Run: headless pygame with SDL's dummy video driver; simulated clock (each Clock.tick advances the game by its frame time, no real sleeping); random seed 0; keys injected as events and as key.get_pressed() state; no mouse input.
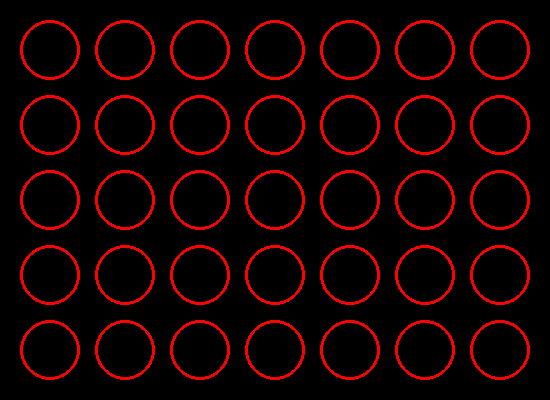
Frame 1 of 4 · flips 1–60 · no input
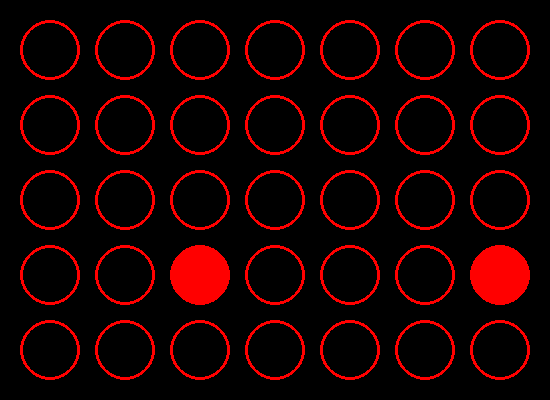
Frame 2 of 4 · flips 61–180 · tapped SPACE, RETURN · held RIGHT (→), D
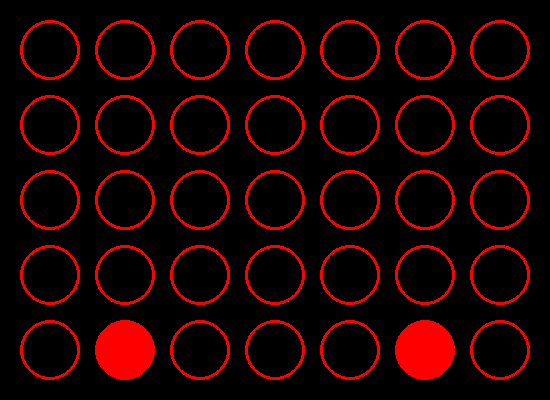
Frame 3 of 4 · flips 181–300 · held DOWN (↓), S
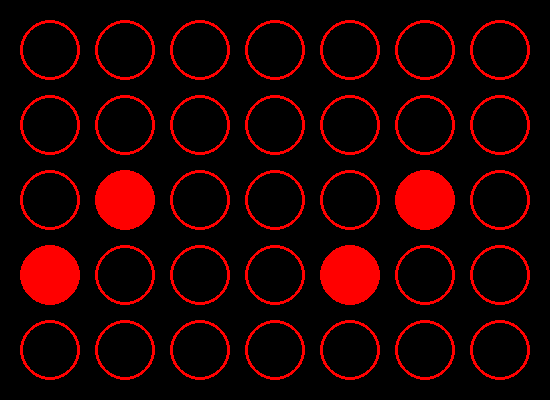
Frame 4 of 4 · flips 301–420 · held LEFT (←), A, UP (↑), W

The pygame program that drew these frames:

"""
Example game that you can use as a template for your own games!

This code contains a lot of useful functions that you can use
for coming up with ideas for your own games, such as how you
move characters around.
"""

import sys
import time
import pygame
from pygame.locals import *

# Window dimensions
WINDOWWIDTH = 550
WINDOWHEIGHT = 400

# Game board colors
WHITE = 255, 255, 255
GREEN = 0, 255, 0
BLUE = 0, 0, 255
BLACK = 0, 0, 0
RED = 255, 0, 0

# Key syntactic sugars
KEY_W = 0
KEY_A = 1
KEY_S = 2
KEY_D = 3

KEY_UP = 4
KEY_DOWN = 5
KEY_LEFT = 6
KEY_RIGHT = 7

# Game global variables
KEYS = None
CHAR_X = None
CHAR_Y = None
SURFACE = None
TIMEOUT = None
DISP_COUNTER = None
SCREEN_BUFFER = None


def main():
    global CHAR_X, CHAR_Y, DISP_COUNTER, KEYS, SCREEN_BUFFER, SURFACE, TIMEOUT

    pygame.init()

    title = "Pygame Keyboard Test"
    SURFACE = pygame.display.set_mode((WINDOWWIDTH, WINDOWHEIGHT))

    pygame.display.set_caption(title)
    pygame.mouse.set_visible(False)

    # The display counter used for setting how often
    # we update the screen buffer.
    DISP_COUNTER = 0

    # The screen is a 7x5 array and is the only item
    # that should be modified during your game.
    SCREEN_BUFFER = [[0, 0, 0, 0, 0],
                     [0, 0, 0, 0, 0],
                     [0, 0, 0, 0, 0],
                     [0, 0, 0, 0, 0],
                     [0, 0, 0, 0, 0],
                     [0, 0, 0, 0, 0],
                     [0, 0, 0, 0, 0]]

    # Location for a character pixel
    CHAR_X = 0
    CHAR_Y = 0

    # Counter used when moving a character
    TIMEOUT = 0

    # Array for keeping tracked of relevant
    # game keys and whether they have been
    # pressed or not.
    #
    # 0 = Key Not Pressed
    # 1 = Key Pressed
    KEYS = [0, 0, 0, 0, 0, 0, 0, 0]

    while True:
        key_test()
        # move_character()
        # your_program()

        # Needed for simulation to run.
        update_simulator()


def clear_buffer():
    """
    Clear the screen buffer.
    """

    for x in range(7):
        for y in range(5):
            SCREEN_BUFFER[x][y] = 0


def draw_screen():
    """
    Redraw the screen using the updated screen buffer.
    """

    for x in range(7):
        for y in range(5):
            color = RED
            radius = 30
            pos = 50 + 75*x, 350 - 75*y

            if SCREEN_BUFFER[x][y] == 0:  # unfilled
                pygame.draw.circle(SURFACE, color, pos, radius, 3)
            else:  # filled
                pygame.draw.circle(SURFACE, color, pos, radius, 0)


def update_keys(new_keys):
    """
    Update the key mappings based on the new keys provided.

    :param new_keys: The mappings provided from pygame for keys pressed.
    """

    KEYS[KEY_UP] = new_keys[pygame.K_UP]
    KEYS[KEY_DOWN] = new_keys[pygame.K_DOWN]
    KEYS[KEY_RIGHT] = new_keys[pygame.K_RIGHT]
    KEYS[KEY_LEFT] = new_keys[pygame.K_LEFT]

    KEYS[KEY_W] = new_keys[pygame.K_w]
    KEYS[KEY_S] = new_keys[pygame.K_s]
    KEYS[KEY_D] = new_keys[pygame.K_d]
    KEYS[KEY_A] = new_keys[pygame.K_a]


def update_simulator():
    """
    Update the simulator, including the display and keys pressed.
    """

    global DISP_COUNTER

    for event in pygame.event.get():
        if event.type == QUIT:
            sys.exit()
        elif event.type == KEYDOWN and event.key == K_ESCAPE:
            pygame.display.quit()
            sys.exit(0)

    # Update key presses by checking
    # for pressed keys.
    keys = pygame.key.get_pressed()
    update_keys(keys)

    if DISP_COUNTER >= 20:
        draw_screen()
        pygame.display.flip()
        DISP_COUNTER = 0
    else:
        DISP_COUNTER += 1

    SURFACE.fill(BLACK)
    time.sleep(0.001)


# Define test programs here.
def key_test():
    """
    Test program to make sure that we're responding to all relevant keys.
    """

    clear_buffer()

    SCREEN_BUFFER[5][2] = KEYS[KEY_UP]
    SCREEN_BUFFER[5][0] = KEYS[KEY_DOWN]
    SCREEN_BUFFER[6][1] = KEYS[KEY_RIGHT]
    SCREEN_BUFFER[4][1] = KEYS[KEY_LEFT]

    SCREEN_BUFFER[1][2] = KEYS[KEY_W]
    SCREEN_BUFFER[1][0] = KEYS[KEY_S]
    SCREEN_BUFFER[2][1] = KEYS[KEY_D]
    SCREEN_BUFFER[0][1] = KEYS[KEY_A]


def move_character():
    """
    Move a character on the game board.
    """

    global CHAR_X, CHAR_Y, TIMEOUT

    clear_buffer()

    if TIMEOUT >= 100:
        if KEYS[KEY_W]:
            CHAR_Y += 1
            TIMEOUT = 0
        if KEYS[KEY_A]:
            CHAR_X -= 1
            TIMEOUT = 0
        if KEYS[KEY_S]:
            CHAR_Y -= 1
            TIMEOUT = 0
        if KEYS[KEY_D]:
            CHAR_X += 1
            TIMEOUT = 0
    else:
        TIMEOUT += 1

    # Check bounds on our new location.
    if CHAR_X < 0:
        CHAR_X = 0
    if CHAR_X > 6:
        CHAR_X = 6
    if CHAR_Y < 0:
        CHAR_Y = 0
    if CHAR_Y > 4:
        CHAR_Y = 4

    # Output character dot.
    SCREEN_BUFFER[CHAR_X][CHAR_Y] = 1


################################
# WRITE YOUR OWN PROGRAM HERE! #
################################

# Note: your code will run every 1 ms, and no other timing mechanisms are
# allowed, so you cannot use time.sleep(). Instead, make a counter variable
# and count time in milliseconds

# Define game global variables here.
your_var = 0


# Define program here.
def your_program():
    global your_var

    # Modify the screen buffer to draw things on the screen.
    SCREEN_BUFFER[0][0] = your_var

    # Read from the keys pressed.
    if KEYS[KEY_W]:
        your_var = 1 - your_var


if __name__ == "__main__":
    main()
